6-way image classification set "piece_types_contrast" from GitHub (AlexPetrusca/ShutterMate_ML); label vocabulary: bishop, king, knight, pawn, queen, rook.

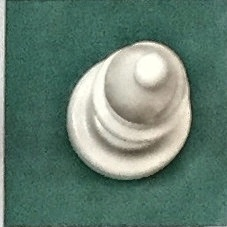
Label: bishop

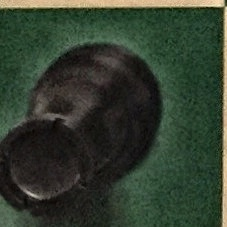
Label: rook

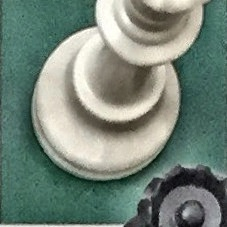
Label: queen

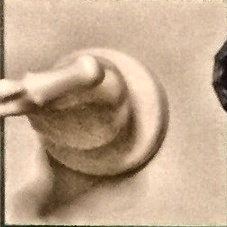
Label: knight

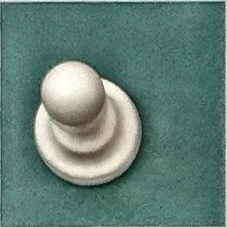
Label: pawn

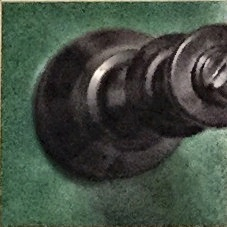
Label: king
